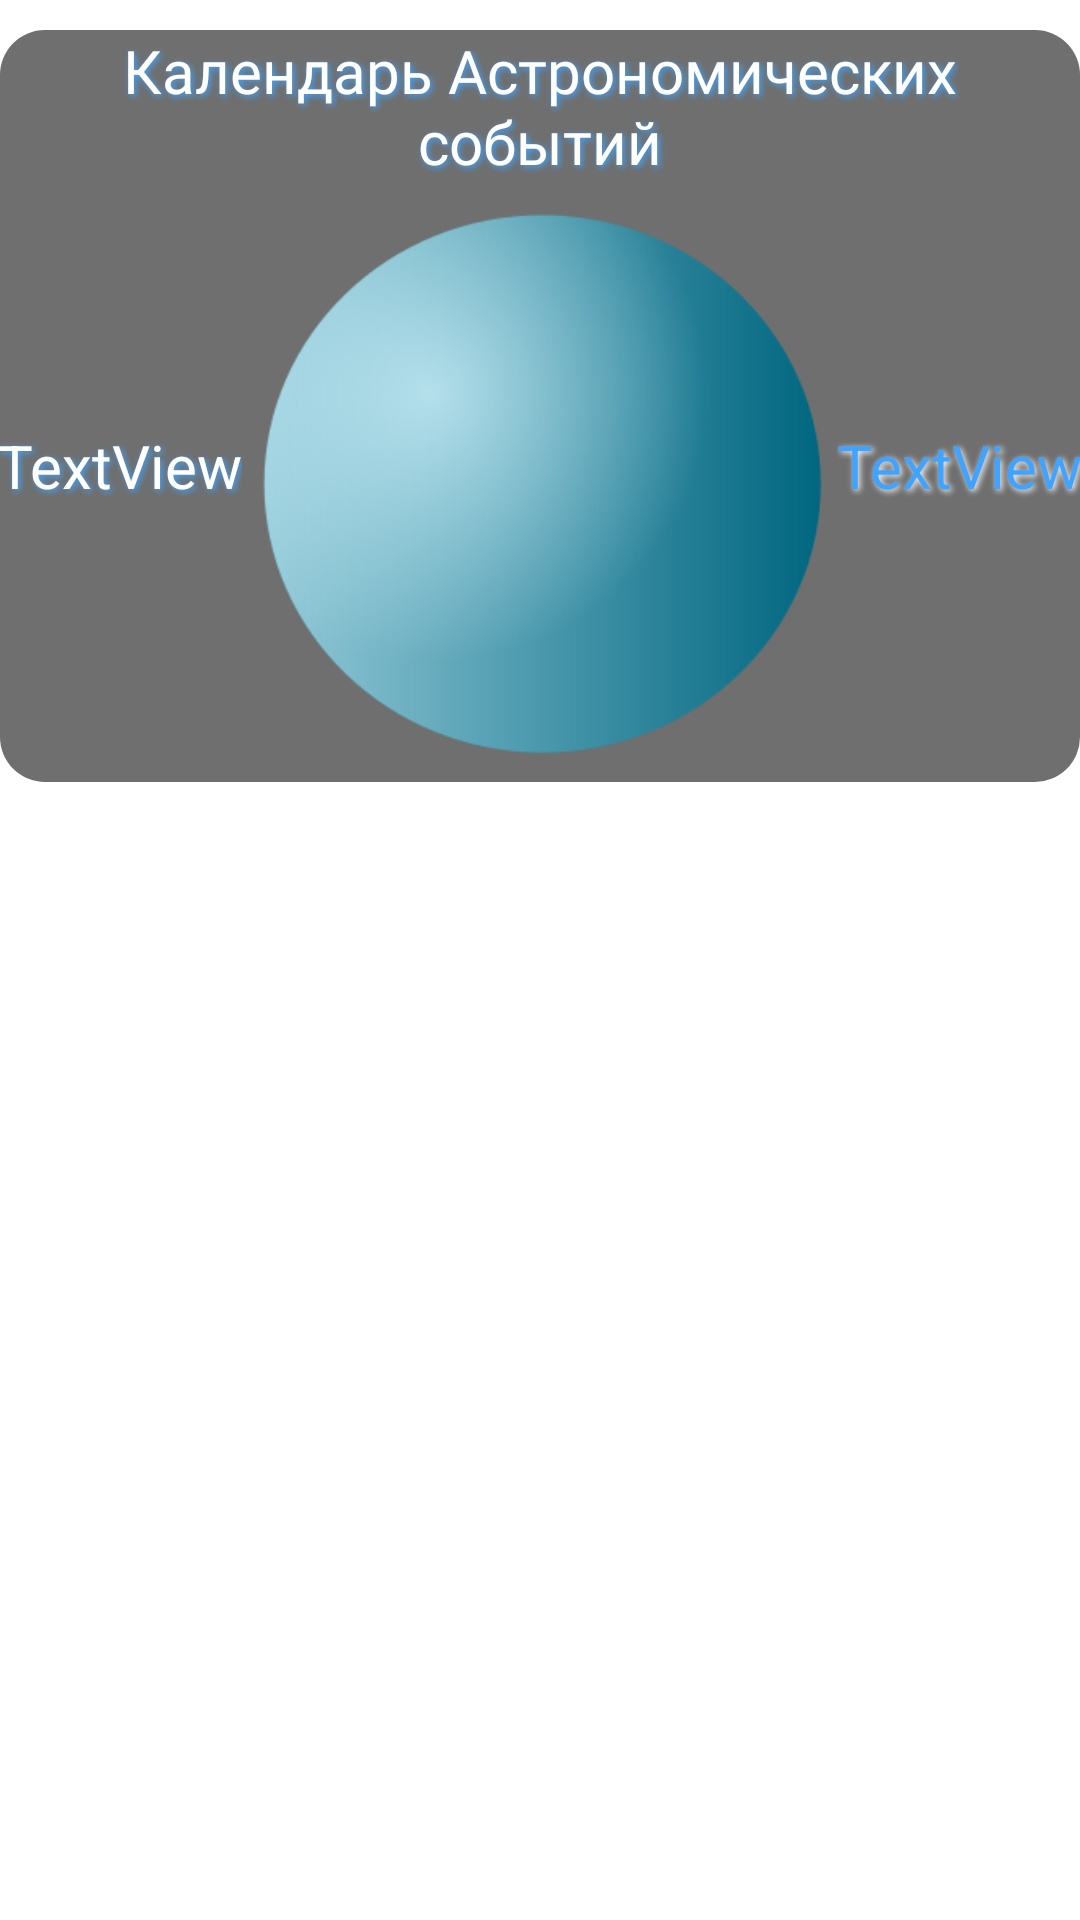

Write the Android layout XML for this screen, with the resource values it uses.
<!-- AndroidManifest.xml: application theme Theme.ChatLogAEP -->
<!-- res/layout/event_item_list.xml -->
<?xml version="1.0" encoding="utf-8"?>
<RelativeLayout xmlns:android="http://schemas.android.com/apk/res/android"
    xmlns:app="http://schemas.android.com/apk/res-auto"
    xmlns:tools="http://schemas.android.com/tools"
    android:layout_width="match_parent"
    android:layout_height="match_parent"
    tools:context=".MainActivity">

    <LinearLayout
        android:layout_width="match_parent"
        android:layout_height="match_parent"
        android:orientation="vertical">

        <androidx.constraintlayout.widget.ConstraintLayout
            android:layout_width="match_parent"
            android:layout_height="wrap_content"
            android:layout_marginTop="10dp"
            android:background="@drawable/event_layout_bg"
            app:layout_constraintEnd_toEndOf="parent"
            app:layout_constraintStart_toStartOf="parent"
            app:layout_constraintTop_toTopOf="parent"
            tools:ignore="MissingClass">

            <TextView
                android:id="@+id/eventDate"
                android:layout_width="wrap_content"
                android:layout_height="wrap_content"
                android:layout_marginBottom="92dp"
                android:shadowColor="@color/neon_blue"
                android:shadowDx="2"
                android:shadowDy="2"
                android:shadowRadius="5"
                android:text="TextView"
                android:textColor="@color/white"
                android:textSize="20sp"
                app:layout_constraintBottom_toBottomOf="parent"
                app:layout_constraintEnd_toStartOf="@+id/eventImg"
                app:layout_constraintHorizontal_bias="0.595"
                app:layout_constraintStart_toStartOf="parent" />

            <TextView
                android:id="@+id/eventText"
                android:layout_width="match_parent"
                android:layout_height="wrap_content"
                android:fontFamily="@font/cabin"
                android:shadowColor="@color/neon_blue"
                android:shadowDx="2"
                android:shadowDy="2"
                android:shadowRadius="5"
                android:text="@string/app_description"
                android:textAlignment="center"
                android:textColor="@color/white"
                android:textSize="20sp"
                app:layout_constraintBottom_toBottomOf="parent"
                app:layout_constraintEnd_toEndOf="parent"
                app:layout_constraintHorizontal_bias="1.0"
                app:layout_constraintStart_toStartOf="parent"
                app:layout_constraintTop_toTopOf="parent"
                app:layout_constraintVertical_bias="0.0" />

            <ImageView
                android:id="@+id/eventImg"
                android:layout_width="200dp"
                android:layout_height="200dp"
                app:layout_constraintBottom_toBottomOf="parent"
                app:layout_constraintEnd_toEndOf="parent"
                app:layout_constraintHorizontal_bias="0.497"
                app:layout_constraintStart_toStartOf="parent"
                app:layout_constraintTop_toBottomOf="@+id/eventText"
                app:layout_constraintVertical_bias="0.0"
                app:srcCompat="@drawable/uranus" />

            <TextView
                android:id="@+id/eventTime"
                android:layout_width="wrap_content"
                android:layout_height="wrap_content"
                android:layout_marginBottom="92dp"
                android:shadowColor="@color/white"
                android:shadowDx="2"
                android:shadowDy="2"
                android:shadowRadius="5"
                android:text="TextView"
                android:textColor="@color/neon_blue"
                android:textSize="20sp"
                app:layout_constraintBottom_toBottomOf="parent"
                app:layout_constraintEnd_toEndOf="parent"
                app:layout_constraintHorizontal_bias="0.437"
                app:layout_constraintStart_toEndOf="@+id/eventImg" />
        </androidx.constraintlayout.widget.ConstraintLayout>
    </LinearLayout>


</RelativeLayout>
<!-- resources referenced by this layout -->
<resources>
  <color name="neon_blue">#40A4FF</color>
  <color name="white">#FFFFFFFF</color>
  <!-- drawable event_layout_bg (drawable) -->
  <?xml version="1.0" encoding="UTF-8"?>
  <shape xmlns:android="http://schemas.android.com/apk/res/android">
      <solid android:color="@color/dark"/>
      <corners android:radius="15dp"/>
      <padding android:left="0dp" android:top="0dp" android:right="0dp" android:bottom="0dp" />
  </shape>
  <!-- drawable uranus: png bitmap (drawable, 55436 bytes) -->
  <string name="app_description">Календарь Астрономических событий</string>
  <style name="Theme.ChatLogAEP" parent="Theme.MaterialComponents.DayNight.NoActionBar">
          
          <item name="colorPrimary">@color/purple_500</item>
          <item name="colorPrimaryVariant">@color/purple_700</item>
          <item name="colorOnPrimary">@color/white</item>
          
          <item name="colorSecondary">@color/teal_200</item>
          <item name="colorSecondaryVariant">@color/teal_700</item>
          <item name="colorOnSecondary">@color/black</item>
          
          <item name="android:statusBarColor" tools:targetApi="l">?attr/colorPrimaryVariant</item>
          <item name="windowNoTitle">true</item>
          <item name="android:windowFullscreen">true</item>
          
      </style>
  <color name="dark">#90000000</color>
  <color name="purple_500">#FF6200EE</color>
  <color name="purple_700">#FF3700B3</color>
  <color name="teal_200">#FF03DAC5</color>
  <color name="teal_700">#FF018786</color>
  <color name="black">#FF000000</color>
</resources>
